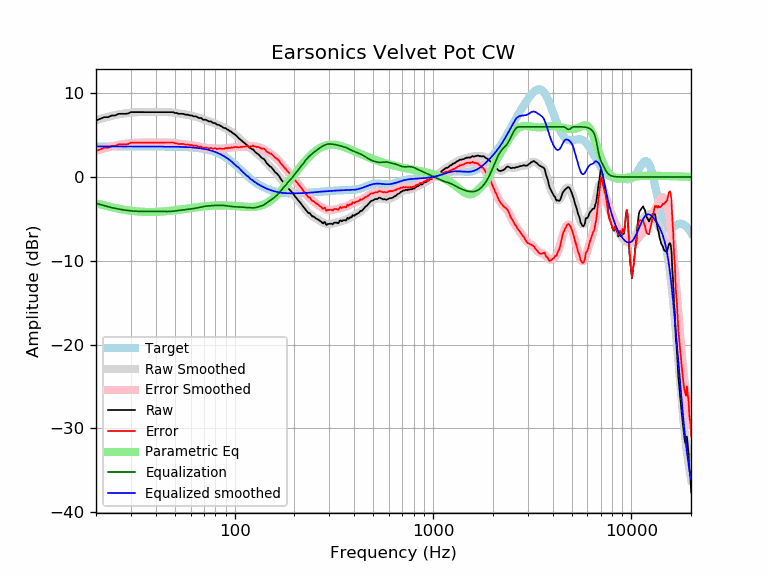

The data file committed next to this chart (first rows):
frequency, raw, error, smoothed, error_smoothed, equalization, parametric_eq, equalized_raw, equalized_smoothed, target
20, 6.74, 3.09, 6.78, 3.13, -3.13, -3.12, 3.61, 3.65, 3.65
21, 6.94, 3.29, 6.93, 3.28, -3.28, -3.26, 3.66, 3.65, 3.65
22, 7.14, 3.50, 7.07, 3.42, -3.42, -3.39, 3.73, 3.65, 3.65
23, 7.14, 3.50, 7.19, 3.54, -3.54, -3.50, 3.60, 3.65, 3.65
24, 7.35, 3.70, 7.30, 3.65, -3.65, -3.61, 3.69, 3.65, 3.65
25, 7.35, 3.70, 7.39, 3.75, -3.75, -3.70, 3.60, 3.65, 3.65
26, 7.55, 3.90, 7.48, 3.83, -3.83, -3.78, 3.72, 3.65, 3.65
27, 7.55, 3.90, 7.55, 3.90, -3.90, -3.86, 3.65, 3.65, 3.65
28, 7.55, 3.90, 7.60, 3.96, -3.96, -3.92, 3.59, 3.65, 3.65
29, 7.58, 3.94, 7.65, 4.00, -4.00, -3.98, 3.58, 3.65, 3.65
30, 7.75, 4.10, 7.69, 4.04, -4.04, -4.03, 3.71, 3.65, 3.65
31, 7.75, 4.10, 7.72, 4.07, -4.07, -4.07, 3.68, 3.65, 3.65
32, 7.75, 4.10, 7.74, 4.09, -4.09, -4.10, 3.66, 3.65, 3.65
33, 7.75, 4.10, 7.75, 4.10, -4.10, -4.13, 3.64, 3.65, 3.65
34, 7.75, 4.10, 7.76, 4.11, -4.11, -4.15, 3.64, 3.65, 3.65
35, 7.75, 4.10, 7.76, 4.11, -4.11, -4.16, 3.64, 3.64, 3.64
36, 7.75, 4.10, 7.76, 4.11, -4.11, -4.17, 3.64, 3.64, 3.64
37, 7.75, 4.10, 7.75, 4.11, -4.11, -4.17, 3.64, 3.64, 3.64
38, 7.75, 4.10, 7.75, 4.11, -4.11, -4.17, 3.64, 3.64, 3.64
39, 7.75, 4.11, 7.75, 4.11, -4.11, -4.17, 3.64, 3.64, 3.64
40, 7.75, 4.11, 7.75, 4.11, -4.11, -4.16, 3.64, 3.64, 3.64
41, 7.75, 4.11, 7.75, 4.11, -4.11, -4.15, 3.64, 3.64, 3.64
42, 7.75, 4.11, 7.75, 4.11, -4.11, -4.14, 3.63, 3.64, 3.64
43, 7.75, 4.11, 7.75, 4.12, -4.12, -4.12, 3.63, 3.64, 3.64
44, 7.75, 4.11, 7.75, 4.12, -4.12, -4.11, 3.63, 3.63, 3.63
45, 7.75, 4.12, 7.75, 4.12, -4.12, -4.09, 3.63, 3.63, 3.63
46, 7.75, 4.12, 7.75, 4.12, -4.12, -4.06, 3.63, 3.63, 3.63
47, 7.75, 4.12, 7.74, 4.11, -4.11, -4.04, 3.64, 3.63, 3.63
48, 7.75, 4.12, 7.72, 4.09, -4.09, -4.02, 3.65, 3.62, 3.62
49, 7.74, 4.12, 7.69, 4.08, -4.08, -3.99, 3.67, 3.62, 3.62
50, 7.64, 4.03, 7.67, 4.05, -4.05, -3.97, 3.59, 3.62, 3.62
51, 7.65, 4.04, 7.64, 4.02, -4.02, -3.94, 3.62, 3.61, 3.61
52, 7.55, 3.94, 7.60, 4.00, -4.00, -3.92, 3.55, 3.61, 3.61
53, 7.55, 3.95, 7.57, 3.97, -3.97, -3.89, 3.58, 3.60, 3.60
54, 7.55, 3.95, 7.54, 3.95, -3.95, -3.86, 3.60, 3.59, 3.59
55, 7.55, 3.96, 7.51, 3.92, -3.92, -3.84, 3.62, 3.59, 3.59
56, 7.46, 3.88, 7.48, 3.90, -3.90, -3.81, 3.56, 3.58, 3.58
57, 7.45, 3.87, 7.45, 3.88, -3.88, -3.79, 3.56, 3.57, 3.57
58, 7.45, 3.88, 7.42, 3.86, -3.86, -3.76, 3.58, 3.56, 3.56
59, 7.38, 3.83, 7.39, 3.84, -3.84, -3.74, 3.54, 3.55, 3.55
60, 7.35, 3.81, 7.36, 3.82, -3.82, -3.71, 3.53, 3.54, 3.54
61, 7.34, 3.82, 7.32, 3.79, -3.79, -3.69, 3.55, 3.53, 3.53
62, 7.24, 3.73, 7.28, 3.76, -3.76, -3.67, 3.48, 3.51, 3.51
63, 7.25, 3.75, 7.24, 3.74, -3.74, -3.64, 3.51, 3.50, 3.50
64, 7.23, 3.75, 7.19, 3.70, -3.70, -3.62, 3.53, 3.48, 3.48
65, 7.14, 3.67, 7.14, 3.67, -3.67, -3.60, 3.46, 3.47, 3.47
66, 7.04, 3.60, 7.09, 3.64, -3.64, -3.58, 3.40, 3.45, 3.45
67, 7.04, 3.62, 7.03, 3.61, -3.61, -3.56, 3.44, 3.43, 3.43
68, 7.04, 3.64, 6.98, 3.57, -3.57, -3.55, 3.47, 3.41, 3.41
69, 6.86, 3.48, 6.93, 3.54, -3.54, -3.53, 3.32, 3.38, 3.38
70, 6.84, 3.48, 6.87, 3.52, -3.52, -3.51, 3.32, 3.36, 3.36
71, 6.85, 3.52, 6.82, 3.50, -3.50, -3.50, 3.35, 3.33, 3.33
72, 6.81, 3.50, 6.78, 3.48, -3.48, -3.48, 3.33, 3.30, 3.30
73, 6.72, 3.45, 6.73, 3.46, -3.46, -3.47, 3.26, 3.27, 3.27
74, 6.64, 3.41, 6.68, 3.45, -3.45, -3.46, 3.19, 3.24, 3.24
75, 6.64, 3.44, 6.63, 3.43, -3.43, -3.45, 3.21, 3.20, 3.20
76, 6.64, 3.48, 6.59, 3.42, -3.42, -3.44, 3.22, 3.16, 3.16
77, 6.53, 3.41, 6.54, 3.42, -3.42, -3.43, 3.12, 3.12, 3.12
78, 6.44, 3.36, 6.49, 3.41, -3.41, -3.42, 3.03, 3.08, 3.08
79, 6.44, 3.41, 6.43, 3.40, -3.40, -3.42, 3.04, 3.03, 3.03
... 553 more rows
